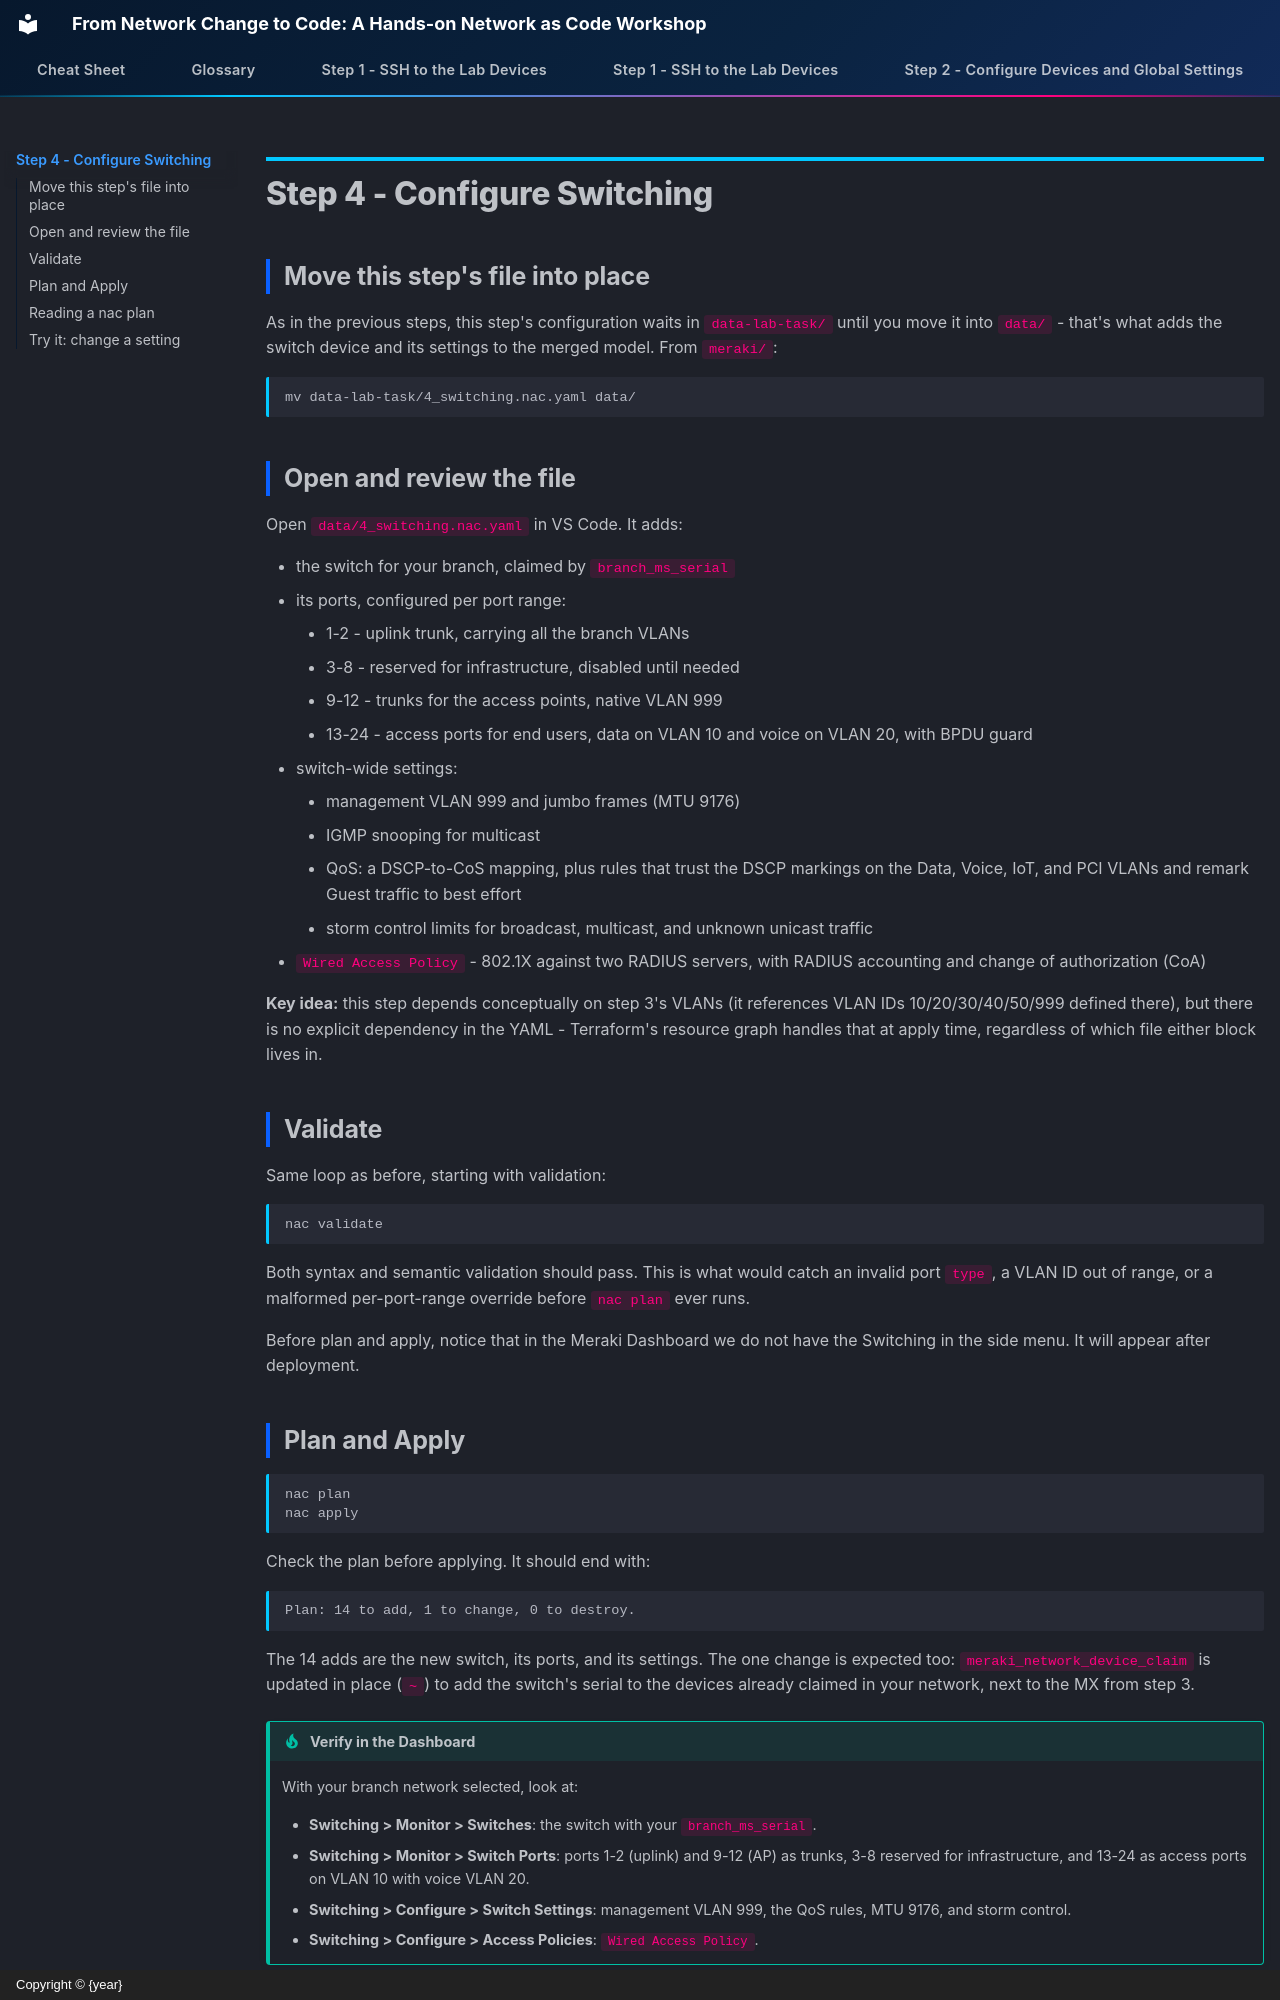

repository: snmitrov/autocon-2026-prep · page: Meraki04_switching/index.html · generator: mkdocs · copyright: Copyright © {year}

# Step 4 - Configure Switching

## Move this step's file into place

As in the previous steps, this step's configuration waits in
`data-lab-task/` until you move it into `data/` - that's what adds the
switch device and its settings to the merged model. From `meraki/`:

```sh
mv data-lab-task/4_switching.nac.yaml data/
```

## Open and review the file

Open `data/4_switching.nac.yaml` in VS Code. It adds:

- the switch for your branch, claimed by `branch_ms_serial`
- its ports, configured per port range:
    - 1-2 - uplink trunk, carrying all the branch VLANs
    - 3-8 - reserved for infrastructure, disabled until needed
    - 9-12 - trunks for the access points, native VLAN 999
    - 13-24 - access ports for end users, data on VLAN 10 and voice on
      VLAN 20, with BPDU guard
- switch-wide settings:
    - management VLAN 999 and jumbo frames (MTU 9176)
    - IGMP snooping for multicast
    - QoS: a DSCP-to-CoS mapping, plus rules that trust the DSCP markings on
      the Data, Voice, IoT, and PCI VLANs and remark Guest traffic to
      best effort
    - storm control limits for broadcast, multicast, and unknown unicast
      traffic
- `Wired Access Policy` - 802.1X against two RADIUS servers, with RADIUS
  accounting and change of authorization (CoA)

**Key idea:** this step depends conceptually on step 3's VLANs (it references
VLAN IDs 10/20/30/40/50/999 defined there), but there is no explicit
dependency in the YAML - Terraform's resource graph handles that at apply
time, regardless of which file either block lives in.

## Validate

Same loop as before, starting with validation:

```sh
nac validate
```

Both syntax and semantic validation should pass. This is what would catch
an invalid port `type`, a VLAN ID out of range, or a malformed
per-port-range override before `nac plan` ever runs.

Before plan and apply, notice that in the Meraki Dashboard we do not have the Switching in the side menu.  It will appear after deployment.

## Plan and Apply

```sh
nac plan
nac apply
```

Check the plan before applying. It should end with:

```text
Plan: 14 to add, 1 to change, 0 to destroy.
```

The 14 adds are the new switch, its ports, and its settings. The one
change is expected too: `meraki_network_device_claim` is updated in place
(`~`) to add the switch's serial to the devices already claimed in your
network, next to the MX from step 3.

!!! tip "Verify in the Dashboard"
    With your branch network selected, look at:

    - **Switching > Monitor > Switches**: the switch with your
      `branch_ms_serial`.
    - **Switching > Monitor > Switch Ports**: ports 1-2 (uplink) and 9-12
      (AP) as trunks, 3-8 reserved for infrastructure, and 13-24 as access
      ports on VLAN 10 with voice VLAN 20.
    - **Switching > Configure > Switch Settings**: management VLAN 999, the
      QoS rules, MTU 9176, and storm control.
    - **Switching > Configure > Access Policies**: `Wired Access Policy`.
